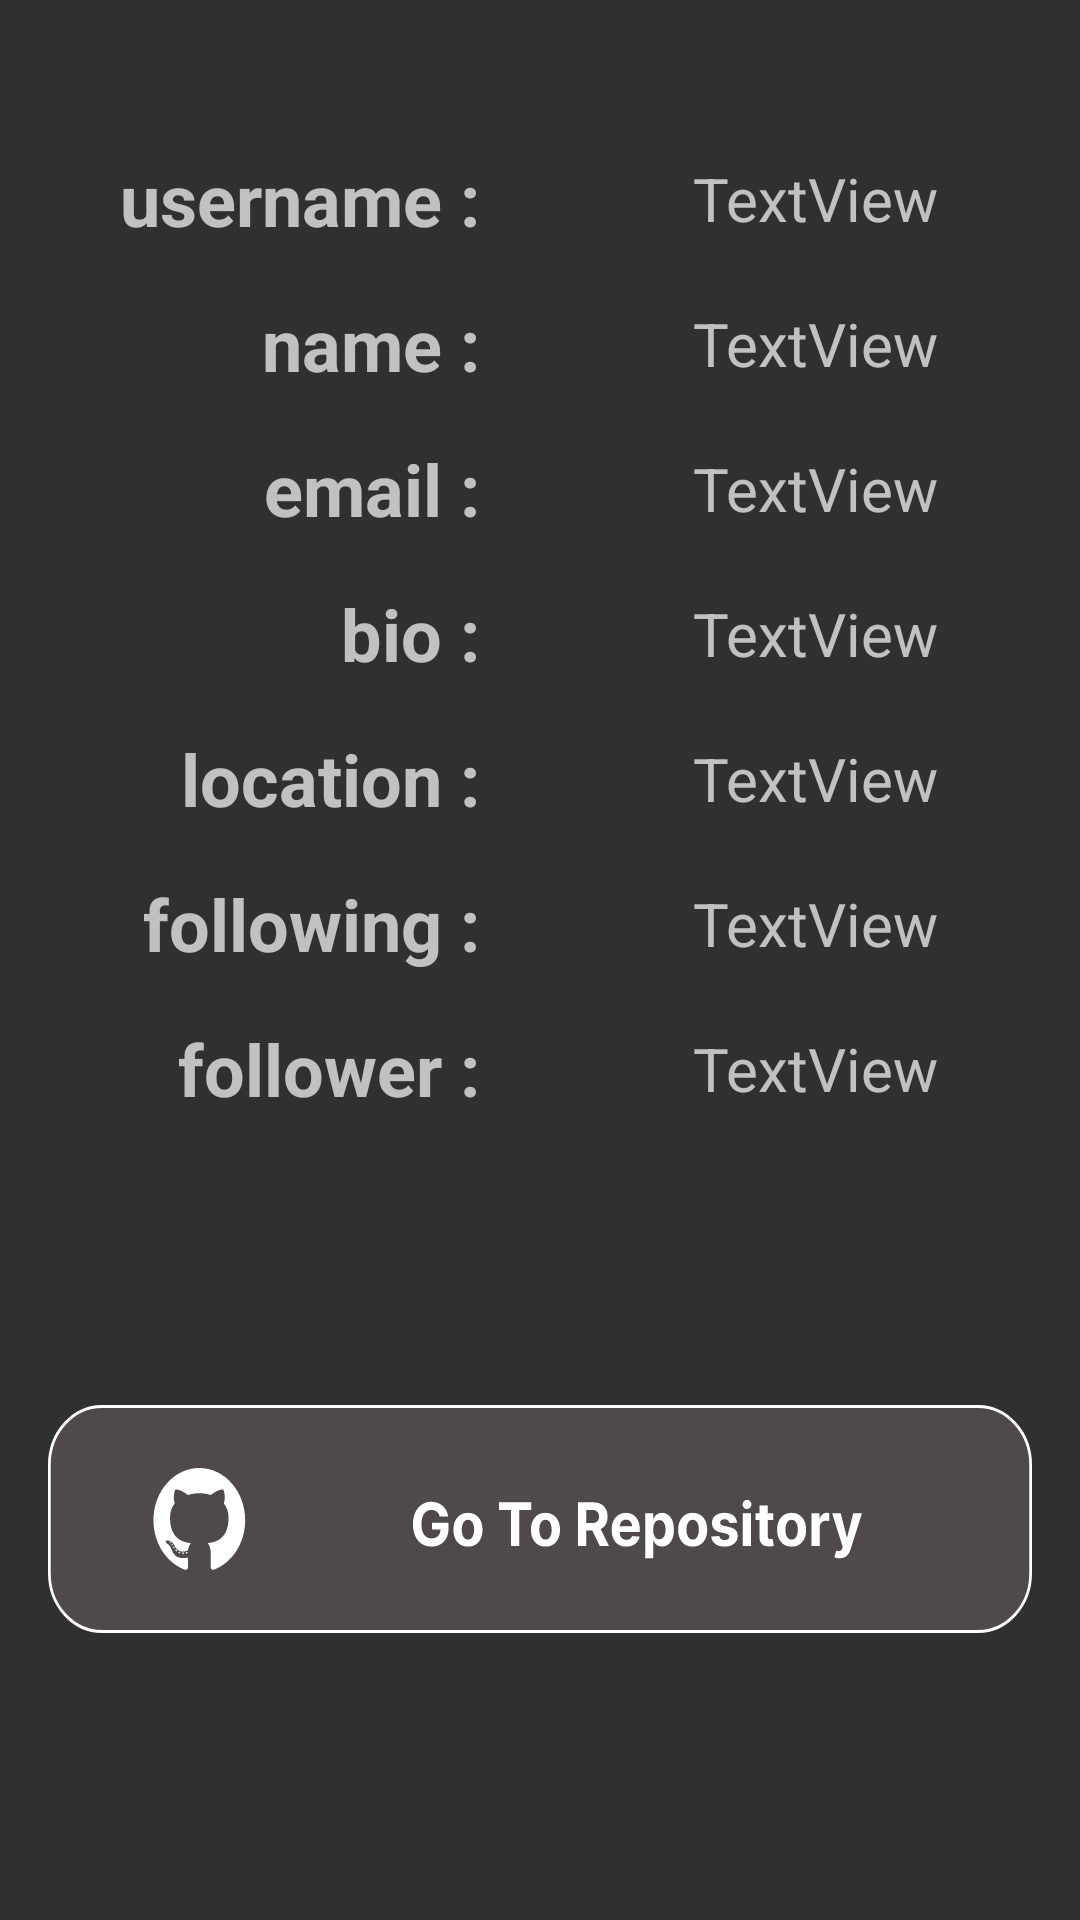

Write the Android layout XML for this screen, with the resource values it uses.
<!-- AndroidManifest.xml: activity theme Theme.GitLogin.NoActionBar -->
<!-- res/layout/activity_user.xml -->
<?xml version="1.0" encoding="utf-8"?>
<layout xmlns:tools="http://schemas.android.com/tools"
    xmlns:android="http://schemas.android.com/apk/res/android"
    xmlns:app="http://schemas.android.com/apk/res-auto">

    <androidx.constraintlayout.widget.ConstraintLayout
        android:layout_width="match_parent"
        android:layout_height="match_parent"
        tools:context=".UserActivity" >

        <TextView
            android:id="@+id/textView2"
            android:layout_width="wrap_content"
            android:layout_height="wrap_content"
            android:layout_marginStart="40dp"
            android:layout_marginTop="50dp"
            android:text="username :"
            android:textSize="24sp"
            android:textStyle="bold"
            app:layout_constraintStart_toStartOf="parent"
            app:layout_constraintTop_toTopOf="parent" />

        <TextView
            android:id="@+id/textView3"
            android:layout_width="wrap_content"
            android:layout_height="wrap_content"
            android:layout_marginTop="16dp"
            android:text="name :"
            android:textSize="24sp"
            android:textStyle="bold"
            app:layout_constraintEnd_toEndOf="@+id/textView2"
            app:layout_constraintTop_toBottomOf="@+id/textView2" />

        <TextView
            android:id="@+id/textView4"
            android:layout_width="wrap_content"
            android:layout_height="wrap_content"
            android:layout_marginTop="16dp"
            android:text="email :"
            android:textSize="24sp"
            android:textStyle="bold"
            app:layout_constraintEnd_toEndOf="@+id/textView3"
            app:layout_constraintTop_toBottomOf="@+id/textView3" />

        <TextView
            android:id="@+id/textView5"
            android:layout_width="wrap_content"
            android:layout_height="wrap_content"
            android:layout_marginTop="16dp"
            android:text="bio :"
            android:textSize="24sp"
            android:textStyle="bold"
            app:layout_constraintEnd_toEndOf="@+id/textView4"
            app:layout_constraintTop_toBottomOf="@+id/textView4" />

        <TextView
            android:id="@+id/textView6"
            android:layout_width="wrap_content"
            android:layout_height="wrap_content"
            android:layout_marginTop="16dp"
            android:text="location :"
            android:textSize="24sp"
            android:textStyle="bold"
            app:layout_constraintEnd_toEndOf="@+id/textView5"
            app:layout_constraintTop_toBottomOf="@+id/textView5" />

        <TextView
            android:id="@+id/textView7"
            android:layout_width="wrap_content"
            android:layout_height="wrap_content"
            android:layout_marginTop="16dp"
            android:text="following :"
            android:textSize="24sp"
            android:textStyle="bold"
            app:layout_constraintEnd_toEndOf="@+id/textView6"
            app:layout_constraintTop_toBottomOf="@+id/textView6" />

        <TextView
            android:id="@+id/textView8"
            android:layout_width="wrap_content"
            android:layout_height="wrap_content"
            android:layout_marginTop="16dp"
            android:text="follower :"
            android:textSize="24sp"
            android:textStyle="bold"
            app:layout_constraintEnd_toEndOf="@+id/textView7"
            app:layout_constraintTop_toBottomOf="@+id/textView7" />

        <TextView
            android:id="@+id/username"
            android:layout_width="wrap_content"
            android:layout_height="wrap_content"
            android:layout_marginStart="24dp"
            android:text="TextView"
            android:textSize="20sp"
            app:layout_constraintBottom_toBottomOf="@+id/textView2"
            app:layout_constraintEnd_toEndOf="parent"
            app:layout_constraintStart_toEndOf="@+id/textView2"
            app:layout_constraintTop_toTopOf="@+id/textView2" />

        <TextView
            android:id="@+id/name"
            android:layout_width="wrap_content"
            android:layout_height="wrap_content"
            android:layout_marginStart="24dp"
            android:text="TextView"
            android:textSize="20sp"
            app:layout_constraintBottom_toBottomOf="@+id/textView3"
            app:layout_constraintEnd_toEndOf="parent"
            app:layout_constraintStart_toEndOf="@+id/textView3"
            app:layout_constraintTop_toTopOf="@+id/textView3" />

        <TextView
            android:id="@+id/email"
            android:layout_width="wrap_content"
            android:layout_height="wrap_content"
            android:layout_marginStart="24dp"
            android:text="TextView"
            android:textSize="20sp"
            app:layout_constraintBottom_toBottomOf="@+id/textView4"
            app:layout_constraintEnd_toEndOf="parent"
            app:layout_constraintStart_toEndOf="@+id/textView4"
            app:layout_constraintTop_toTopOf="@+id/textView4" />

        <TextView
            android:id="@+id/bio"
            android:layout_width="wrap_content"
            android:layout_height="wrap_content"
            android:layout_marginStart="24dp"
            android:text="TextView"
            android:textSize="20sp"
            app:layout_constraintBottom_toBottomOf="@+id/textView5"
            app:layout_constraintEnd_toEndOf="parent"
            app:layout_constraintStart_toEndOf="@+id/textView5"
            app:layout_constraintTop_toTopOf="@+id/textView5" />

        <TextView
            android:id="@+id/location"
            android:layout_width="wrap_content"
            android:layout_height="wrap_content"
            android:layout_marginStart="24dp"
            android:text="TextView"
            android:textSize="20sp"
            app:layout_constraintBottom_toBottomOf="@+id/textView6"
            app:layout_constraintEnd_toEndOf="parent"
            app:layout_constraintStart_toEndOf="@+id/textView6"
            app:layout_constraintTop_toTopOf="@+id/textView6" />

        <TextView
            android:id="@+id/following"
            android:layout_width="wrap_content"
            android:layout_height="wrap_content"
            android:layout_marginStart="24dp"
            android:text="TextView"
            android:textSize="20sp"
            app:layout_constraintBottom_toBottomOf="@+id/textView7"
            app:layout_constraintEnd_toEndOf="parent"
            app:layout_constraintStart_toEndOf="@+id/textView7"
            app:layout_constraintTop_toTopOf="@+id/textView7" />

        <TextView
            android:id="@+id/follower"
            android:layout_width="wrap_content"
            android:layout_height="wrap_content"
            android:layout_marginStart="24dp"
            android:text="TextView"
            android:textSize="20sp"
            app:layout_constraintBottom_toBottomOf="@+id/textView8"
            app:layout_constraintEnd_toEndOf="parent"
            app:layout_constraintStart_toEndOf="@+id/textView8"
            app:layout_constraintTop_toTopOf="@+id/textView8" />

        <Button
            android:id="@+id/repo"
            android:layout_width="0dp"
            android:layout_height="wrap_content"
            android:layout_marginStart="16dp"
            android:layout_marginEnd="16dp"
            android:background="@drawable/group_4__2_"
            app:layout_constraintBottom_toBottomOf="parent"
            app:layout_constraintEnd_toEndOf="parent"
            app:layout_constraintStart_toStartOf="parent"
            app:layout_constraintTop_toBottomOf="@+id/textView8"
            tools:ignore="SpeakableTextPresentCheck" />
    </androidx.constraintlayout.widget.ConstraintLayout>
</layout>
<!-- resources referenced by this layout -->
<resources>
  <!-- drawable group_4__2_: vector/xml drawable (drawable, 13370 chars, omitted) -->
  <style name="Theme.GitLogin.NoActionBar">
          <item name="windowActionBar">false</item>
          <item name="windowNoTitle">true</item>
      </style>
</resources>
